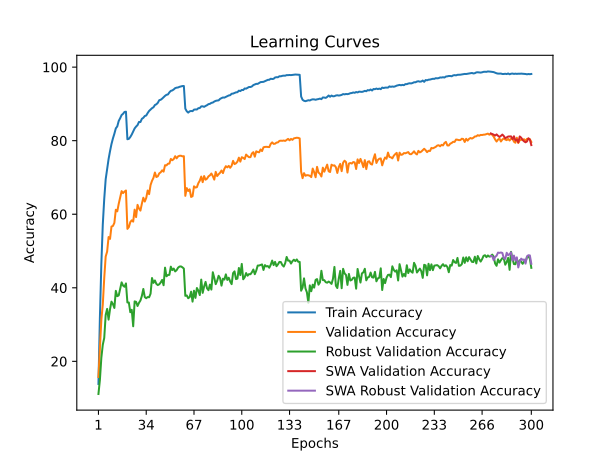

Data behind this chart, as committed beside it:
time; train_accuracy; train_loss; valid_accuracy; valid_loss; valid_accuracy_robust; valid_accuracy_swa; valid_accuracy_robust_swa
55,6100; 13,8550; 3,8343; 15,7400; 3,8689; 11,1241; 15,7400; 11,1241
111,3007; 31,9075; 3,0854; 23,2800; 3,6993; 14,9103; 23,2800; 14,9103
164,5707; 46,4300; 2,5569; 31,2500; 3,3398; 20,9517; 31,2500; 20,9517
220,5080; 57,1925; 2,2260; 35,4200; 3,4530; 24,5034; 35,4200; 24,5034
273,9366; 64,1625; 2,0004; 42,6400; 2,9972; 26,3586; 42,6400; 26,3586
329,7765; 69,5225; 1,8370; 48,5000; 2,6995; 32,6069; 48,5000; 32,6069
384,2389; 72,3975; 1,7414; 49,8400; 2,6691; 34,2621; 49,8400; 34,2621
439,0481; 74,9925; 1,6578; 53,8000; 2,5333; 31,3448; 53,8000; 31,3448
492,8916; 77,1525; 1,5994; 53,2900; 2,5285; 34,1931; 53,2900; 34,1931
550,2286; 79,0825; 1,5336; 56,6500; 2,3721; 36,2276; 56,6500; 36,2276
605,7160; 80,6075; 1,4864; 56,8100; 2,3727; 35,5586; 56,8100; 35,5586
660,6972; 81,8900; 1,4419; 57,6500; 2,3252; 34,5172; 57,6500; 34,5172
715,0428; 83,3525; 1,3982; 61,2200; 2,2211; 39,1655; 61,2200; 39,1655
770,1523; 83,8825; 1,3699; 60,7900; 2,2422; 37,7172; 60,7900; 37,7172
824,1246; 85,3575; 1,3303; 62,8200; 2,1656; 37,9241; 62,8200; 37,9241
879,7939; 86,1100; 1,3046; 64,5700; 2,1121; 39,7103; 64,5700; 39,7103
936,3349; 86,9750; 1,2788; 66,2800; 2,0408; 41,4759; 66,2800; 41,4759
992,8963; 87,3050; 1,2646; 65,7400; 2,0677; 40,6069; 65,7400; 40,6069
1048,8209; 87,8175; 1,2534; 66,1500; 2,0397; 40,2759; 66,1500; 40,2759
1104,8225; 87,8825; 1,2474; 66,4600; 2,0332; 41,1862; 66,4600; 41,1862
1159,4208; 80,3900; 1,4768; 56,0200; 2,4512; 36,0069; 56,0200; 36,0069
1214,3125; 80,4925; 1,4704; 56,5100; 2,4729; 36,0000; 56,5100; 36,0000
1268,9838; 81,0000; 1,4523; 57,8600; 2,3791; 33,3586; 57,8600; 33,3586
1323,4147; 81,6750; 1,4271; 58,3500; 2,3338; 34,0138; 58,3500; 34,0138
1381,5953; 82,4675; 1,4069; 57,9900; 2,3257; 29,5310; 57,9900; 29,5310
1435,8004; 83,3325; 1,3817; 61,2500; 2,1505; 36,3034; 61,2500; 36,3034
1490,3048; 83,8375; 1,3613; 59,2200; 2,2780; 36,1793; 59,2200; 36,1793
1543,9879; 84,2325; 1,3418; 62,5500; 2,1467; 35,0483; 62,5500; 35,0483
1598,2251; 85,0950; 1,3215; 61,5600; 2,1785; 35,9172; 61,5600; 35,9172
1654,0607; 85,0700; 1,3138; 60,9900; 2,2164; 36,5310; 60,9900; 36,5310
1708,7158; 85,9500; 1,2895; 62,8800; 2,1288; 37,8000; 62,8800; 37,8000
1763,3706; 86,2150; 1,2739; 64,4900; 2,0667; 39,6759; 64,4900; 39,6759
1819,9345; 86,7100; 1,2565; 63,4500; 2,1189; 37,4759; 63,4500; 37,4759
1873,7302; 86,8450; 1,2519; 64,4200; 2,0778; 37,1586; 64,4200; 37,1586
1928,7184; 87,5175; 1,2343; 66,4500; 1,9919; 37,4897; 66,4500; 37,4897
1983,5064; 88,0900; 1,2129; 65,4600; 2,0150; 37,4207; 65,4600; 37,4207
2038,4444; 88,4475; 1,2004; 67,9500; 1,9300; 38,4000; 67,9500; 38,4000
2093,5538; 88,8375; 1,1899; 69,0900; 1,9154; 42,6552; 69,0900; 42,6552
2150,1669; 89,0850; 1,1767; 69,9000; 1,8540; 41,3379; 69,9000; 41,3379
2204,4356; 89,6925; 1,1591; 71,3400; 1,8101; 41,9931; 71,3400; 41,9931
2260,0882; 89,9000; 1,1504; 70,1200; 1,8556; 41,0690; 70,1200; 41,0690
2314,4680; 90,2850; 1,1386; 70,3100; 1,8389; 40,7379; 70,3100; 40,7379
2370,0001; 91,0175; 1,1173; 71,1200; 1,8353; 40,9517; 71,1200; 40,9517
2425,1743; 91,1225; 1,1121; 71,4000; 1,7981; 41,4483; 71,4000; 41,4483
2480,4784; 91,4325; 1,1023; 71,9400; 1,7819; 42,1448; 71,9400; 42,1448
2537,4142; 91,8175; 1,0910; 71,5800; 1,8232; 40,6897; 71,5800; 40,6897
2592,5884; 92,1925; 1,0773; 73,3300; 1,7368; 45,4759; 73,3300; 45,4759
2649,8868; 92,4750; 1,0686; 73,2900; 1,7420; 43,1241; 73,2900; 43,1241
2704,1660; 92,5675; 1,0605; 73,7300; 1,7386; 43,4759; 73,7300; 43,4759
2760,0182; 93,1400; 1,0470; 73,7800; 1,7202; 43,5241; 73,7800; 43,5241
2815,4237; 93,5450; 1,0334; 75,0400; 1,6986; 45,7448; 75,0400; 45,7448
2870,0366; 93,6650; 1,0296; 74,6800; 1,6949; 44,8069; 74,6800; 44,8069
2926,0292; 93,9300; 1,0224; 75,0000; 1,6911; 45,2207; 75,0000; 45,2207
2981,3673; 94,2900; 1,0132; 75,7800; 1,6705; 44,4483; 75,7800; 44,4483
3035,9411; 94,4175; 1,0102; 75,2000; 1,6703; 44,8000; 75,2000; 44,8000
3091,0525; 94,4700; 1,0062; 75,7300; 1,6699; 45,4690; 75,7300; 45,4690
3147,4885; 94,6450; 1,0018; 75,8900; 1,6746; 45,7724; 75,8900; 45,7724
3201,5603; 94,7350; 1,0001; 75,9100; 1,6458; 45,8138; 75,9100; 45,8138
3257,0419; 94,8575; 0,9984; 75,7400; 1,6603; 45,5655; 75,7400; 45,5655
3312,8579; 94,8625; 0,9947; 75,7800; 1,6718; 45,2207; 75,7800; 45,2207
... 240 more rows
